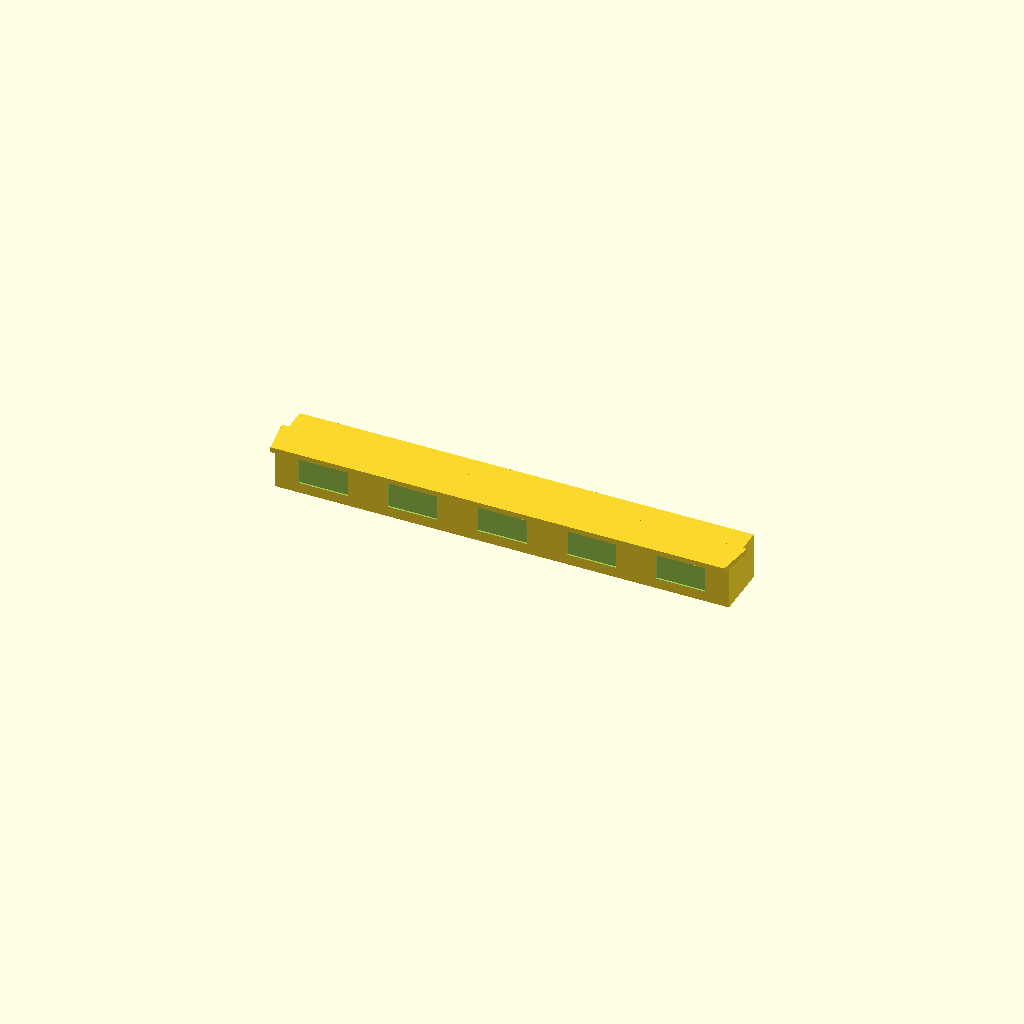
Cell 1 — every parameter at its default value.
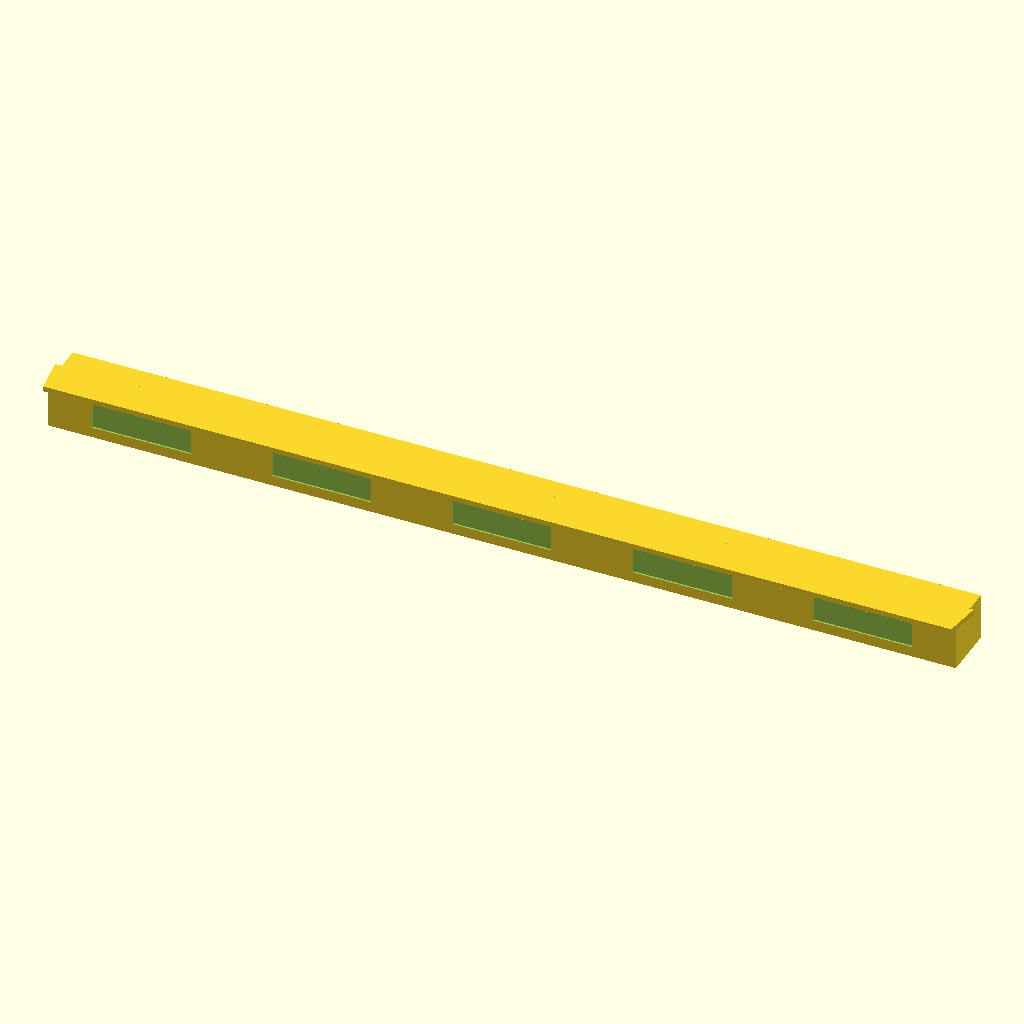
Cell 2: the same model with shell_length = 680.
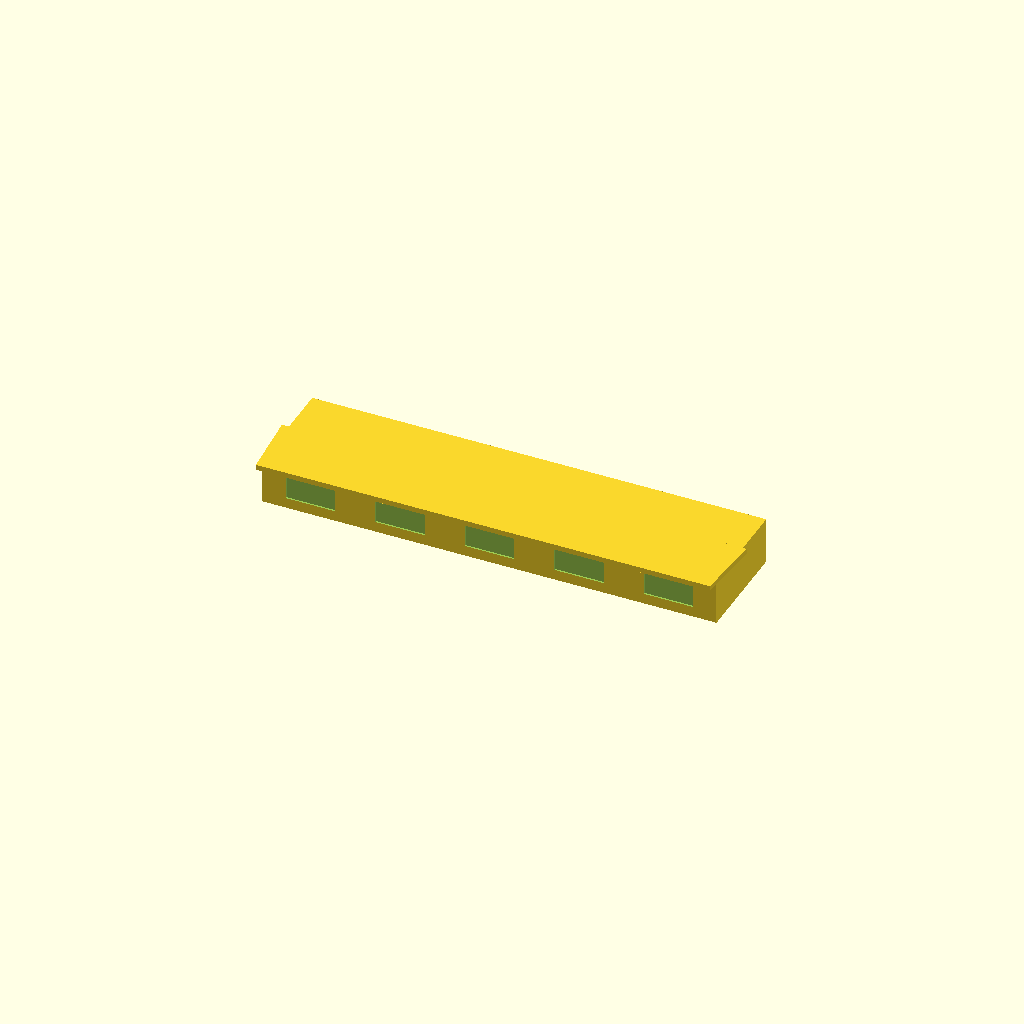
Cell 3 — shell_width set to 80, the other parameters unchanged.
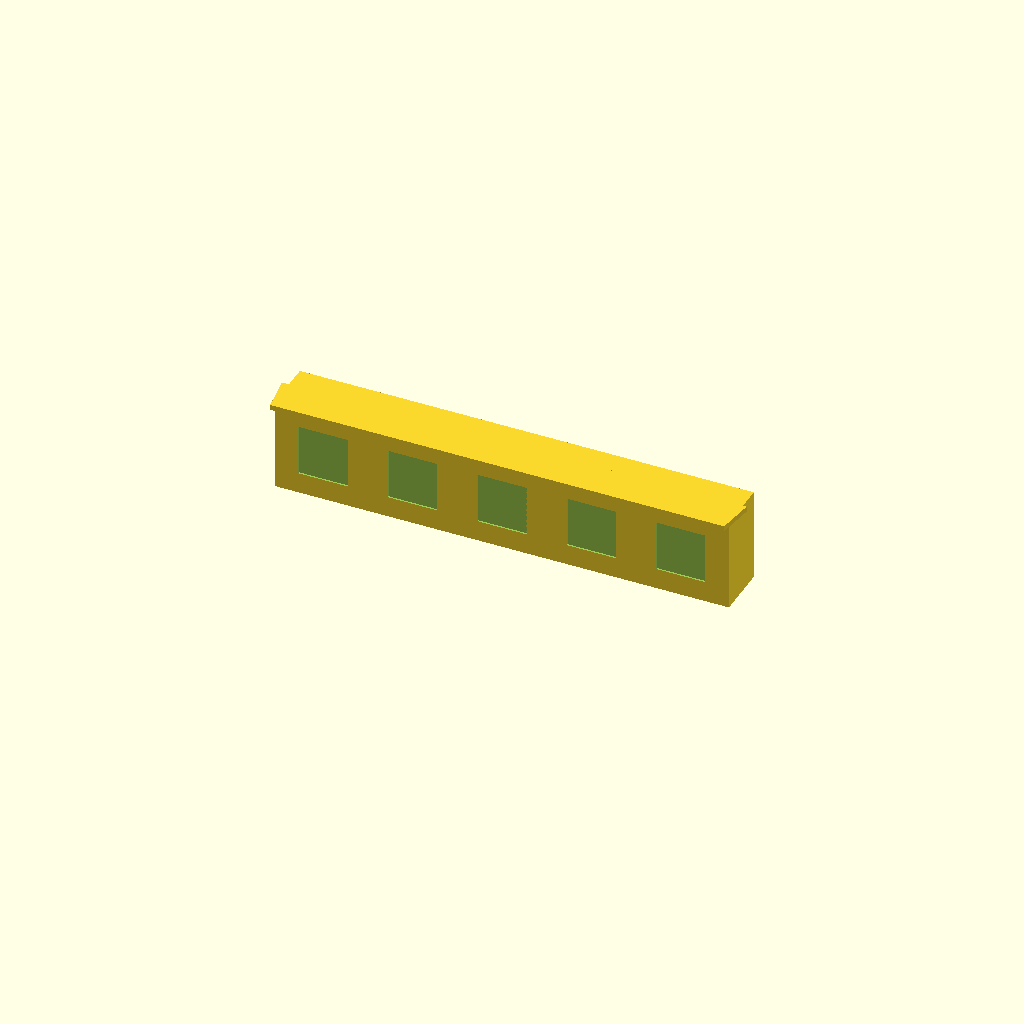
Cell 4: shell_height = 70 (everything else at default).
One fixed orthographic camera (rotation 55°, 0°, 25°; colour scheme Cornfield) for every cell.
OpenSCAD source file demos/diy-lamp-builder/outputs/cad/sample-hutong-window-shell.scad:
// sample-hutong-window-shell.scad
// IDB-6C CAD Export Demo Pack
// 胡同窗棂风格外壳示例（参数化）
// 说明：该文件演示如何围绕 ReadingCore-01 keepout 设计一个可定制外壳。
//       所有尺寸为示意值，可在外部通过 sample-config.json 覆盖关键参数。

// 默认参数（可在命令行用 -D 覆盖，例如 -D shell_length=300）
shell_length = 340;    // 外壳总长
shell_width  =  40;    // 外壳总宽
shell_height =  35;    // 外壳总高（含屋檐）
wall_thickness = 2.5;  // 外壳壁厚
window_count = 5;      // 窗棂格栅数量
cutout_ratio = 0.55;   // 格栅开口比例（0~1）

// ReadingCore-01 keepout 尺寸（需与 readingcore-01-keepout.scad 一致）
core_length = 320;
core_width  =  24;
core_height =  12;
diffuser_height = 4;
keepout_width  = core_width + 2 * 0.5;
keepout_height = core_height + diffuser_height + 0.5;
keepout_length = core_length + 2 * 0.5;

// 安全间隙：外壳内壁与 keepout 至少保留 2mm
clearance = 2;

module readingcore_keepout() {
    color("DarkOrange", 0.35)
        translate([0, 0, core_height/2 + diffuser_height/2])
            cube([keepout_length, keepout_width, keepout_height], center=true);
}

module diffuser_slot() {
    color("LightBlue", 0.3)
        translate([0, 0, core_height/2 + diffuser_height/2])
            cube([keepout_length + 4, keepout_width + 2, diffuser_height + 0.5], center=true);
}

module m3_mount_holes() {
    mount_hole_diameter = 3.2;
    mount_hole_spacing  = 300;
    for (x = [-mount_hole_spacing/2, mount_hole_spacing/2]) {
        translate([x, 0, core_height + diffuser_height + 2])
            color("Red", 0.6)
                cylinder(h = 10, d = mount_hole_diameter, $fn = 24, center = true);
    }
}

module cable_exit() {
    color("Yellow", 0.5)
        translate([core_length/2 + 8, 0, core_height/2])
            cylinder(h = 12, d = 8, $fn = 24, center = true);
}

module shell_hutong_window() {
    difference() {
        // 主体：长条盒 + 屋檐顶
        union() {
            // 主盒体
            translate([0, 0, shell_height/2])
                cube([shell_length, shell_width, shell_height], center=true);

            // 中式屋檐：顶部两侧小檐口
            translate([0, 0, shell_height])
                scale([1, 1.15, 1])
                    linear_extrude(height = 4, center = true)
                        polygon([
                            [-shell_length/2 - 4, 0],
                            [shell_length/2 + 4, 0],
                            [shell_length/2, -shell_width/2 - 4],
                            [-shell_length/2, -shell_width/2 - 4]
                        ]);
        }

        // 内部挖空：灯腔（避让 ReadingCore-01 keepout）
        translate([0, 0, keepout_height/2 + clearance])
            cube([keepout_length + 2*clearance, keepout_width + 2*clearance, keepout_height + 2*clearance], center=true);

        // 底部开口：让光射出
        translate([0, 0, -0.5])
            cube([keepout_length, keepout_width, wall_thickness + 1], center=true);

        // 窗棂格栅：在两侧面挖出规则矩形
        for (i = [0 : window_count - 1]) {
            x_pos = -shell_length/2 + wall_thickness + (i + 0.5) * ((shell_length - 2*wall_thickness) / window_count);
            cut_w = ((shell_length - 2*wall_thickness) / window_count) * cutout_ratio;
            cut_h = shell_height * 0.55;

            // 左侧面窗格
            translate([x_pos, -shell_width/2 - 0.1, shell_height/2])
                cube([cut_w, wall_thickness + 0.2, cut_h], center=true);

            // 右侧面窗格
            translate([x_pos, shell_width/2 + 0.1, shell_height/2])
                cube([cut_w, wall_thickness + 0.2, cut_h], center=true);
        }
    }

    // 装配定位筋（示意，用于外壳与散热铝槽对齐）
    color("Silver", 0.6) {
        for (x = [-keepout_length/2, keepout_length/2]) {
            translate([x, 0, keepout_height/2 + clearance])
                cube([2, keepout_width + 2*clearance, 1], center=true);
        }
    }
}

// 最终调用：渲染外壳，并叠加 keepout 作为参考
difference() {
    shell_hutong_window();
    readingcore_keepout();
}

// 使用示例：
//   openscad -D shell_length=300 -D window_count=4 -o sample-hutong-window-shell.stl sample-hutong-window-shell.scad
Parameter table extracted from the source (name, type, default, range or options):
shell_length: number, default 340
shell_width: number, default 40
shell_height: number, default 35
wall_thickness: number, default 2.5
window_count: number, default 5
cutout_ratio: number, default 0.55
core_length: number, default 320
core_width: number, default 24
core_height: number, default 12
diffuser_height: number, default 4
clearance: number, default 2
